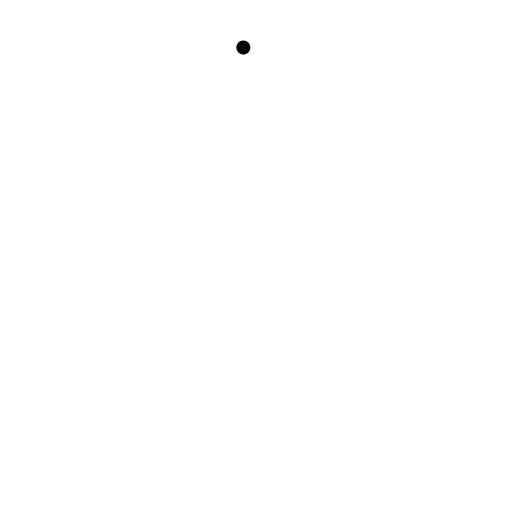
t = 0.00 s
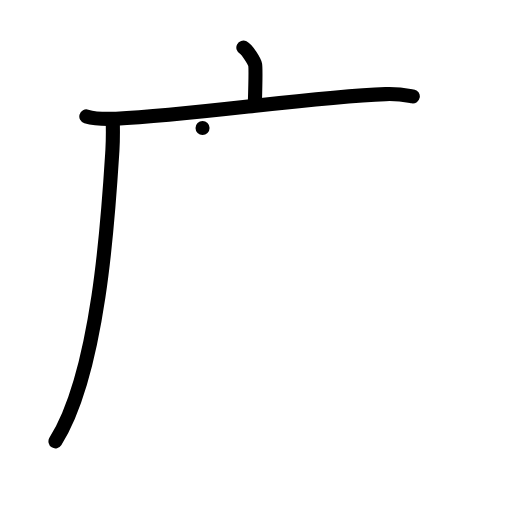
t = 3.00 s
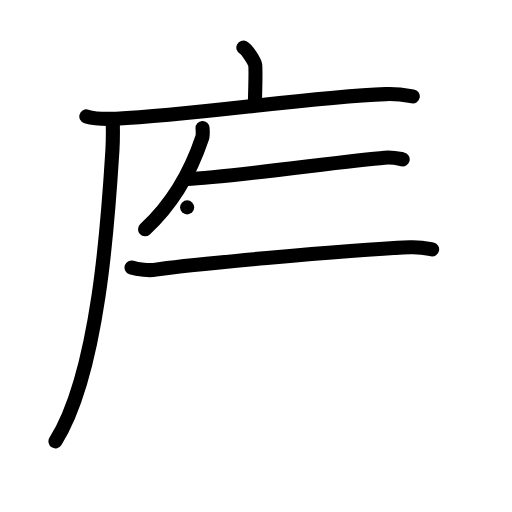
t = 6.00 s
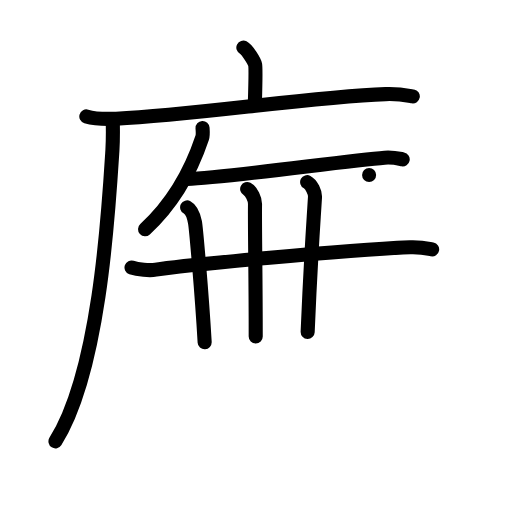
t = 9.00 s
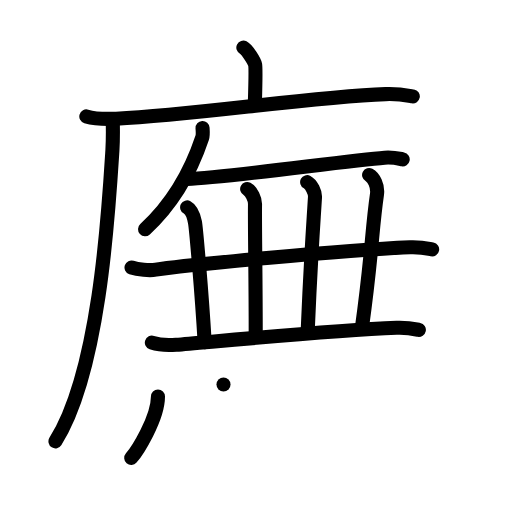
t = 12.00 s
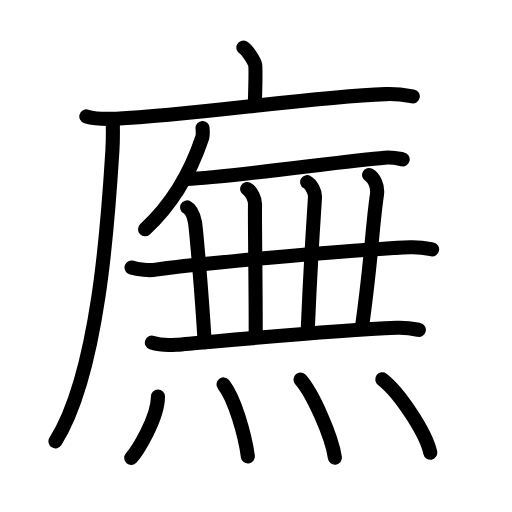
t = 15.00 s

The animated SVG that drew these frames (rendered in a browser with its animation timeline set to each time). Animation: 42 SMIL elements (animate=42); one cycle of 15.00 s.

<?xml version="1.0" encoding="UTF-8"?>
<!--
AniKanjiVG is licensed by CC-BY-SA Paul C. Sommerhoff (https://bitbucket.org/sommerhoff/anikanjivg).
AniKanjiVG uses KanjiVG which is licensed by CC-BY-SA Ulrich Apel (http://kanjivg.tagaini.net).
See also http://creativecommons.org/licenses/by-sa/3.0/
-->
<svg xmlns:kvg='http://kanjivg.tagaini.net' xmlns='http://www.w3.org/2000/svg' width='109' height='109' viewBox='0 0 109 109' style='fill:none;stroke:#000000;stroke-width:3;stroke-linecap:round;stroke-linejoin:round;' id="kvg:kanji_05ee1"><g id="kvg:05ee1" kvg:element="廡"><g id="kvg:05ee1-g1" kvg:element="广" kvg:position="tare" kvg:radical="general"><path id="kvg:05ee1-s1" kvg:type="㇑a" d="M51.81,10.13c0.76,0.38,2.36,2.88,2.51,3.65c0.15,0.77,0.08,3.65-0.07,8.46"><animate attributeName="d" begin="0.0s" dur="0.5s" from="M51.81,10.13C51.81,10.13,51.81,10.13,51.81,10.13" to="M51.81,10.13c0.76,0.38,2.36,2.88,2.51,3.65" />
<animate attributeName="d" begin="0.5s" dur="0.5s" from="M51.81,10.13c0.76,0.38,2.36,2.88,2.51,3.65c0,0,0,0,0,0,0" to="M51.81,10.13c0.76,0.38,2.36,2.88,2.51,3.65c0.15,0.77,0.08,3.65-0.07,8.46" />
</path>
<g id="kvg:05ee1-g2" kvg:element="厂"><path id="kvg:05ee1-s2" kvg:type="㇐" d="M18.38,24.78c1.65,0.49,4.69,0.57,6.35,0.49c17.23-0.83,40.67-4.58,57.36-5.23c2.76-0.11,4.41,0.24,5.79,0.48"><animate attributeName="d" begin="1.0s" dur="0.3333333333333333s" from="M18.38,24.78C18.38,24.78,18.38,24.78,18.38,24.78" to="M18.38,24.78c1.65,0.49,4.69,0.57,6.35,0.49" />
<animate attributeName="d" begin="1.3333333333333333s" dur="0.3333333333333333s" from="M18.38,24.78c1.65,0.49,4.69,0.57,6.35,0.49c0,0,0,0,0,0,0" to="M18.38,24.78c1.65,0.49,4.69,0.57,6.35,0.49c17.23-0.83,40.67-4.58,57.36-5.23" />
<animate attributeName="d" begin="1.6666666666666665s" dur="0.3333333333333333s" from="M18.38,24.78c1.65,0.49,4.69,0.57,6.35,0.49c17.23-0.83,40.67-4.58,57.36-5.23c0,0,0,0,0,0,0" to="M18.38,24.78c1.65,0.49,4.69,0.57,6.35,0.49c17.23-0.83,40.67-4.58,57.36-5.23c2.76-0.11,4.41,0.24,5.79,0.48" />
<animate attributeName="d" begin="0s" dur="1.0s" from="M-100,-100" to="M-100,-100" />
</path>
<path id="kvg:05ee1-s3" kvg:type="㇒" d="M24,25.5c0.04,1.62,0.07,4.19-0.07,6.52c-0.86,13.76-2.81,47.12-12.12,61.94"><animate attributeName="d" begin="2.0s" dur="0.5s" from="M24,25.5C24,25.5,24,25.5,24,25.5" to="M24,25.5c0.04,1.62,0.07,4.19-0.07,6.52" />
<animate attributeName="d" begin="2.5s" dur="0.5s" from="M24,25.5c0.04,1.62,0.07,4.19-0.07,6.52c0,0,0,0,0,0,0" to="M24,25.5c0.04,1.62,0.07,4.19-0.07,6.52c-0.86,13.76-2.81,47.12-12.12,61.94" />
<animate attributeName="d" begin="0s" dur="2.0s" from="M-100,-100" to="M-100,-100" />
</path>
</g>
</g>
<g id="kvg:05ee1-g3" kvg:element="無"><g id="kvg:05ee1-g4" kvg:position="top"><g id="kvg:05ee1-g5" kvg:element="丿"><path id="kvg:05ee1-s4" kvg:type="㇒" d="M43.12,27.25c0.03,0.51,0.13,1.46-0.07,2.04c-2.39,7.16-5.93,13.74-12.17,19.51"><animate attributeName="d" begin="3.0s" dur="0.5s" from="M43.12,27.25C43.12,27.25,43.12,27.25,43.12,27.25" to="M43.12,27.25c0.03,0.51,0.13,1.46-0.07,2.04" />
<animate attributeName="d" begin="3.5s" dur="0.5s" from="M43.12,27.25c0.03,0.51,0.13,1.46-0.07,2.04c0,0,0,0,0,0,0" to="M43.12,27.25c0.03,0.51,0.13,1.46-0.07,2.04c-2.39,7.16-5.93,13.74-12.17,19.51" />
<animate attributeName="d" begin="0s" dur="3.0s" from="M-100,-100" to="M-100,-100" />
</path>
</g>
<path id="kvg:05ee1-s5" kvg:type="㇐" d="M39.87,38.11c8.18-0.23,34.18-3.97,42.02-4.54c1.82-0.13,2.93,0.17,3.84,0.35"><animate attributeName="d" begin="4.0s" dur="0.5s" from="M39.87,38.11C39.87,38.11,39.87,38.11,39.87,38.11" to="M39.87,38.11c8.18-0.23,34.18-3.97,42.02-4.54" />
<animate attributeName="d" begin="4.5s" dur="0.5s" from="M39.87,38.11c8.18-0.23,34.18-3.97,42.02-4.54c0,0,0,0,0,0,0" to="M39.87,38.11c8.18-0.23,34.18-3.97,42.02-4.54c1.82-0.13,2.93,0.17,3.84,0.35" />
<animate attributeName="d" begin="0s" dur="4.0s" from="M-100,-100" to="M-100,-100" />
</path>
<g id="kvg:05ee1-g6" kvg:element="一"><path id="kvg:05ee1-s6" kvg:type="㇐" d="M28,56.96c1.35,0.45,3.84,0.67,5.17,0.45c5.46-0.88,39.51-4.15,54.11-4.77c2.25-0.09,3.6,0.22,4.72,0.44"><animate attributeName="d" begin="5.0s" dur="0.3333333333333333s" from="M28,56.96C28,56.96,28,56.96,28,56.96" to="M28,56.96c1.35,0.45,3.84,0.67,5.17,0.45" />
<animate attributeName="d" begin="5.333333333333333s" dur="0.3333333333333333s" from="M28,56.96c1.35,0.45,3.84,0.67,5.17,0.45c0,0,0,0,0,0,0" to="M28,56.96c1.35,0.45,3.84,0.67,5.17,0.45c5.46-0.88,39.51-4.15,54.11-4.77" />
<animate attributeName="d" begin="5.666666666666667s" dur="0.3333333333333333s" from="M28,56.96c1.35,0.45,3.84,0.67,5.17,0.45c5.46-0.88,39.51-4.15,54.11-4.77c0,0,0,0,0,0,0" to="M28,56.96c1.35,0.45,3.84,0.67,5.17,0.45c5.46-0.88,39.51-4.15,54.11-4.77c2.25-0.09,3.6,0.22,4.72,0.44" />
<animate attributeName="d" begin="0s" dur="5.0s" from="M-100,-100" to="M-100,-100" />
</path>
</g>
<path id="kvg:05ee1-s7" kvg:type="㇑" d="M39.84,44.15c0.93,0.49,1.48,2.21,1.67,3.19s1.42,14.48,2.06,25.52"><animate attributeName="d" begin="6.0s" dur="1.0s" from="M39.84,44.15C39.84,44.15,39.84,44.15,39.84,44.15" to="M39.84,44.15c0.93,0.49,1.48,2.21,1.67,3.19s1.42,14.48,2.06,25.52" />
<animate attributeName="d" begin="0s" dur="6.0s" from="M-100,-100" to="M-100,-100" />
</path>
<path id="kvg:05ee1-s8" kvg:type="㇑" d="M52.62,40.24c0.93,0.49,1.68,2.18,1.67,3.19c-0.07,5.4,0.15,14.22,0.15,28.2"><animate attributeName="d" begin="7.0s" dur="0.5s" from="M52.62,40.24C52.62,40.24,52.62,40.24,52.62,40.24" to="M52.62,40.24c0.93,0.49,1.68,2.18,1.67,3.19" />
<animate attributeName="d" begin="7.5s" dur="0.5s" from="M52.62,40.24c0.93,0.49,1.68,2.18,1.67,3.19c0,0,0,0,0,0,0" to="M52.62,40.24c0.93,0.49,1.68,2.18,1.67,3.19c-0.07,5.4,0.15,14.22,0.15,28.2" />
<animate attributeName="d" begin="0s" dur="7.0s" from="M-100,-100" to="M-100,-100" />
</path>
<path id="kvg:05ee1-s9" kvg:type="㇑" d="M65.39,38.77c0.93,0.49,1.73,2.19,1.67,3.19c-0.49,7.85-0.92,13.24-1.56,28.69"><animate attributeName="d" begin="8.0s" dur="0.5s" from="M65.39,38.77C65.39,38.77,65.39,38.77,65.39,38.77" to="M65.39,38.77c0.93,0.49,1.73,2.19,1.67,3.19" />
<animate attributeName="d" begin="8.5s" dur="0.5s" from="M65.39,38.77c0.93,0.49,1.73,2.19,1.67,3.19c0,0,0,0,0,0,0" to="M65.39,38.77c0.93,0.49,1.73,2.19,1.67,3.19c-0.49,7.85-0.92,13.24-1.56,28.69" />
<animate attributeName="d" begin="0s" dur="8.0s" from="M-100,-100" to="M-100,-100" />
</path>
<path id="kvg:05ee1-s10" kvg:type="㇑" d="M78.58,37.26c0.93,0.49,1.95,2.23,1.67,4.17c-1.13,7.85-1.06,13.01-3.19,28.22"><animate attributeName="d" begin="9.0s" dur="0.5s" from="M78.58,37.26C78.58,37.26,78.58,37.26,78.58,37.26" to="M78.58,37.26c0.93,0.49,1.95,2.23,1.67,4.17" />
<animate attributeName="d" begin="9.5s" dur="0.5s" from="M78.58,37.26c0.93,0.49,1.95,2.23,1.67,4.17c0,0,0,0,0,0,0" to="M78.58,37.26c0.93,0.49,1.95,2.23,1.67,4.17c-1.13,7.85-1.06,13.01-3.19,28.22" />
<animate attributeName="d" begin="0s" dur="9.0s" from="M-100,-100" to="M-100,-100" />
</path>
<path id="kvg:05ee1-s11" kvg:type="㇐" d="M32.33,72.94c1.35,0.45,3.82,0.56,5.17,0.45c7.71-0.62,32.35-2.99,46.95-3.6c2.25-0.09,3.6,0.21,4.72,0.44"><animate attributeName="d" begin="10.0s" dur="0.3333333333333333s" from="M32.33,72.94C32.33,72.94,32.33,72.94,32.33,72.94" to="M32.33,72.94c1.35,0.45,3.82,0.56,5.17,0.45" />
<animate attributeName="d" begin="10.333333333333334s" dur="0.3333333333333333s" from="M32.33,72.94c1.35,0.45,3.82,0.56,5.17,0.45c0,0,0,0,0,0,0" to="M32.33,72.94c1.35,0.45,3.82,0.56,5.17,0.45c7.71-0.62,32.35-2.99,46.95-3.6" />
<animate attributeName="d" begin="10.666666666666666s" dur="0.3333333333333333s" from="M32.33,72.94c1.35,0.45,3.82,0.56,5.17,0.45c7.71-0.62,32.35-2.99,46.95-3.6c0,0,0,0,0,0,0" to="M32.33,72.94c1.35,0.45,3.82,0.56,5.17,0.45c7.71-0.62,32.35-2.99,46.95-3.6c2.25-0.09,3.6,0.21,4.72,0.44" />
<animate attributeName="d" begin="0s" dur="10.0s" from="M-100,-100" to="M-100,-100" />
</path>
</g>
<g id="kvg:05ee1-g7" kvg:element="灬" kvg:variant="true" kvg:original="火" kvg:position="bottom"><path id="kvg:05ee1-s12" kvg:type="㇔" d="M33.63,84.43c0,4.73-4.51,11.72-5.69,13.07"><animate attributeName="d" begin="11.0s" dur="1.0s" from="M33.63,84.43C33.63,84.43,33.63,84.43,33.63,84.43" to="M33.63,84.43c0,4.73-4.51,11.72-5.69,13.07" />
<animate attributeName="d" begin="0s" dur="11.0s" from="M-100,-100" to="M-100,-100" />
</path>
<path id="kvg:05ee1-s13" kvg:type="㇔" d="M47.58,81.84c2.36,2.89,4.6,10.85,5.19,15.35"><animate attributeName="d" begin="12.0s" dur="1.0s" from="M47.58,81.84C47.58,81.84,47.58,81.84,47.58,81.84" to="M47.58,81.84c2.36,2.89,4.6,10.85,5.19,15.35" />
<animate attributeName="d" begin="0s" dur="12.0s" from="M-100,-100" to="M-100,-100" />
</path>
<path id="kvg:05ee1-s14" kvg:type="㇔" d="M63.97,80.8c2.59,2.93,6.68,12.07,7.33,16.64"><animate attributeName="d" begin="13.0s" dur="1.0s" from="M63.97,80.8C63.97,80.8,63.97,80.8,63.97,80.8" to="M63.97,80.8c2.59,2.93,6.68,12.07,7.33,16.64" />
<animate attributeName="d" begin="0s" dur="13.0s" from="M-100,-100" to="M-100,-100" />
</path>
<path id="kvg:05ee1-s15" kvg:type="㇔" d="M81.38,80.75c3.61,2.76,9.32,11.34,10.23,15.64"><animate attributeName="d" begin="14.0s" dur="1.0s" from="M81.38,80.75C81.38,80.75,81.38,80.75,81.38,80.75" to="M81.38,80.75c3.61,2.76,9.32,11.34,10.23,15.64" />
<animate attributeName="d" begin="0s" dur="14.0s" from="M-100,-100" to="M-100,-100" />
</path>
</g>
</g>
</g>
</svg>
